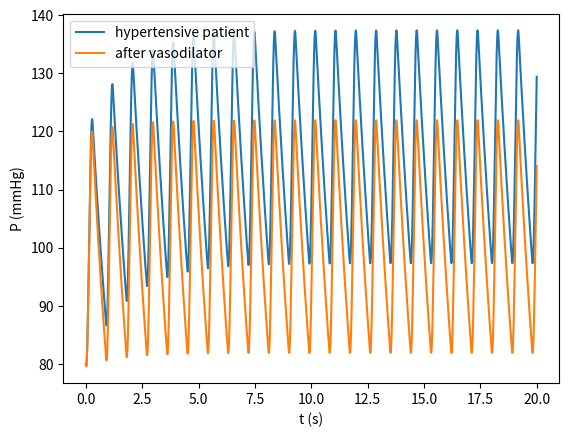

Recreate this plot in Python.
"""
Integrated hypertension case — Windkessel comparing patient and treatment.

Chapter 18: Integrated cases in quantitative medicine — Volume 4 of the series
"The Principle of Action" (Nadson Brito Gondim).

For the complete book, see https://github.com/nadsongondim/principle-of-action
"""
from __future__ import annotations

import matplotlib.pyplot as plt
import numpy as np
from scipy.integrate import solve_ivp


T_, t_sys = 0.9, 0.3
SV = 70.0


def Q(t: float) -> float:
    tt = t % T_
    if tt < t_sys:
        return (np.pi*SV/(2*t_sys)) * np.sin(np.pi*tt/t_sys)
    return 0.0


def main() -> None:
    # Windkessel: simulate two scenarios — without and with a vasodilator
    # (qualitative parameters)
    R_basal, C_basal = 1.5, 1.2         # patient: ↑R, normal C
    R_trat = 1.3                        # after vasodilator

    cenarios = [(R_basal, C_basal, "hypertensive patient"),
                (R_trat, C_basal, "after vasodilator")]

    fig, ax = plt.subplots()
    # 20 s horizon (several τ = R·C) to reach the periodic regime:
    # the MAP (cycle average) tends to R·SV/T — ~117 mmHg with R = 1.5 and
    # ~101 mmHg with R = 1.3 (the normotensive case of Ch. 13), as in the text.
    t_fim = 20.0
    for R_, C_, rotulo in cenarios:
        sol = solve_ivp(lambda t, P: (Q(t) - P/R_)/C_,
                        [0, t_fim], [80.0],
                        t_eval=np.linspace(0, t_fim, 8000), max_step=0.005)
        ax.plot(sol.t, sol.y[0], label=rotulo)
        ultimos = sol.y[0][sol.t > t_fim - 2*T_]    # last two cycles
        sis, dia = float(np.max(ultimos)), float(np.min(ultimos))
        map_ = float(np.mean(ultimos))               # cycle average
        print(f"{rotulo}: sys={sis:.0f}  dia={dia:.0f}  MAP={map_:.0f}")
    # hypertensive patient: MAP ≈ 117;  after vasodilator: MAP ≈ 101
    ax.set_xlabel("t (s)")
    ax.set_ylabel("P (mmHg)")
    ax.legend()
    plt.show()


if __name__ == "__main__":
    main()
